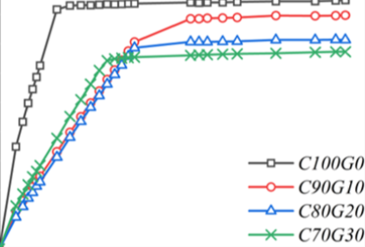

Data behind this chart, as committed beside it:
x, y, pixel_x, pixel_y, gap_before
0.02452, 0.1027, 242, 1039, 0
0.02452, 0.05137, 242, 1045, 0
0.04905, 0.1284, 243, 1036, 0
0.04905, 0.06849, 243, 1043, 0
0.07357, 0.1884, 244, 1029, 0
0.07357, 0.1284, 244, 1036, 0
0.09809, 0.2483, 245, 1022, 0
0.09809, 0.1798, 245, 1030, 0
0.1226, 0.2997, 246, 1016, 0
0.1226, 0.2312, 246, 1024, 0
0.1471, 0.351, 247, 1010, 0
0.1471, 0.2825, 247, 1018, 0
0.1717, 0.4024, 248, 1004, 0
0.1717, 0.3339, 248, 1012, 0
0.1962, 0.4538, 249, 998.0, 0
0.1962, 0.3853, 249, 1006, 0
0.3678, 0.839, 256, 953.0, 1
0.3678, 0.762, 256, 962.0, 0
0.4414, 0.9418, 259, 941.0, 1
0.4414, 0.899, 259, 946.0, 0
0.6866, 1.211, 269, 909.5, 1
1.005, 1.597, 282, 864.5, 1
1.03, 1.605, 283, 863.5, 0
1.104, 1.712, 286, 851.0, 1
1.104, 1.678, 286, 855.0, 0
1.128, 1.738, 287, 848.0, 0
1.128, 1.704, 287, 852.0, 0
1.153, 1.751, 288, 846.5, 0
1.177, 1.777, 289, 843.5, 0
1.202, 1.824, 290, 838.0, 0
1.202, 1.789, 290, 842.0, 0
1.226, 1.836, 291, 836.5, 0
1.251, 1.884, 292, 831.0, 0
1.251, 1.849, 292, 835.0, 0
1.275, 1.909, 293, 828.0, 0
1.275, 1.875, 293, 832.0, 0
1.3, 1.922, 294, 826.5, 0
1.373, 2.008, 297, 816.5, 1
1.398, 2.016, 298, 815.5, 0
1.496, 2.072, 302, 809.0, 1
1.496, 2.021, 302, 815.0, 0
1.52, 2.059, 303, 810.5, 0
1.545, 2.063, 304, 810.0, 0
1.569, 2.063, 305, 810.0, 0
1.594, 2.063, 306, 810.0, 0
1.619, 2.068, 307, 809.5, 0
1.643, 2.106, 308, 805.0, 0
1.643, 2.055, 308, 811.0, 0
1.766, 2.106, 313, 805.0, 1
1.815, 2.106, 315, 805.0, 1
1.815, 2.055, 315, 811.0, 0
1.839, 2.08, 316, 808.0, 0
1.864, 2.08, 317, 808.0, 0
1.888, 2.085, 318, 807.5, 0
1.913, 2.106, 319, 805.0, 0
1.913, 2.055, 319, 811.0, 0
1.962, 2.055, 321, 811.0, 1
1.986, 2.055, 322, 811.0, 0
2.011, 2.055, 323, 811.0, 0
2.035, 2.055, 324, 811.0, 0
... 247 more rows
